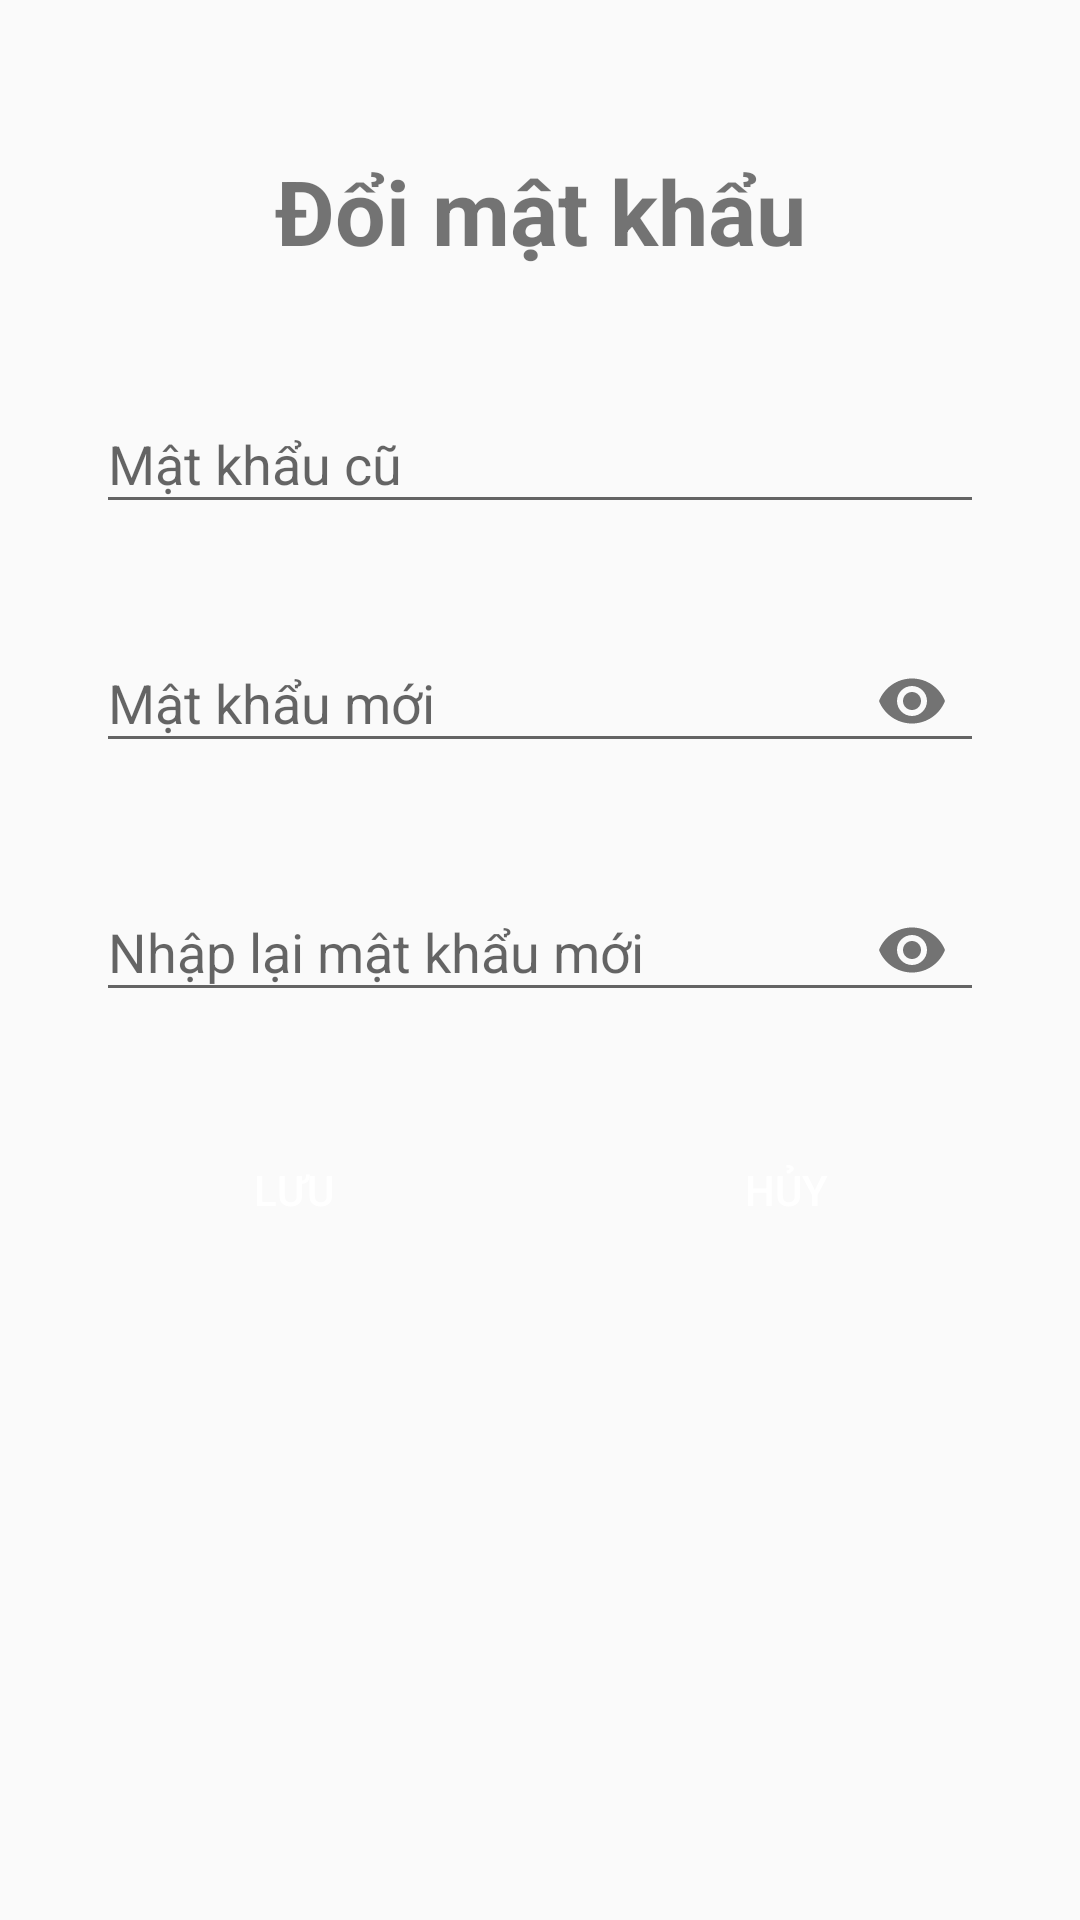

Android layout source for this screen:
<!-- AndroidManifest.xml: application theme Theme.Mob204_gd1 -->
<!-- res/layout/fragment__doi_mat_khau.xml -->
<?xml version="1.0" encoding="utf-8"?>
<FrameLayout xmlns:android="http://schemas.android.com/apk/res/android"
    xmlns:app="http://schemas.android.com/apk/res-auto"
    xmlns:tools="http://schemas.android.com/tools"
    android:layout_width="match_parent"
    android:layout_height="match_parent"
    tools:context=".Fragments.Fragment_DoiMatKhau">

    <androidx.constraintlayout.widget.ConstraintLayout
        android:layout_width="match_parent"
        android:layout_height="match_parent">

        <Button
            android:id="@+id/button_huyLuuMatKhauMoi"
            android:layout_width="0dp"
            android:layout_height="wrap_content"
            android:layout_marginStart="16dp"
            android:layout_marginTop="32dp"
            android:layout_marginEnd="32dp"
            android:text="Hủy"
            android:background="@drawable/custom_button"
            android:textColor="@color/white"
            app:layout_constraintEnd_toEndOf="parent"
            app:layout_constraintStart_toEndOf="@+id/button_luuMatKhauMoi"
            app:layout_constraintTop_toBottomOf="@+id/textinput13" />

        <TextView
            android:id="@+id/textView6"
            android:layout_width="wrap_content"
            android:layout_height="wrap_content"
            android:layout_marginTop="50dp"
            android:text="Đổi mật khẩu"
            android:textStyle="bold"
            android:textSize="30dp"
            app:layout_constraintEnd_toEndOf="parent"
            app:layout_constraintHorizontal_bias="0.5"
            app:layout_constraintStart_toStartOf="parent"
            app:layout_constraintTop_toTopOf="parent" />

        <com.google.android.material.textfield.TextInputLayout
            android:id="@+id/edittext11"
            android:layout_width="match_parent"
            android:layout_height="wrap_content"
            android:layout_marginStart="32dp"
            android:layout_marginTop="32dp"
            android:layout_marginEnd="32dp"
            app:layout_constraintEnd_toEndOf="parent"
            app:layout_constraintStart_toStartOf="parent"
            app:layout_constraintTop_toBottomOf="@+id/textView6">

            <com.google.android.material.textfield.TextInputEditText
                android:id="@+id/edt_matKhauCu"
                android:layout_width="match_parent"
                android:layout_height="wrap_content"
                android:hint="Mật khẩu cũ" />
        </com.google.android.material.textfield.TextInputLayout>

        <com.google.android.material.textfield.TextInputLayout
            app:passwordToggleEnabled="true"
            android:id="@+id/edittext12"
            android:layout_width="match_parent"
            android:layout_height="wrap_content"
            android:layout_marginStart="32dp"
            android:layout_marginTop="24dp"
            android:layout_marginEnd="32dp"
            app:layout_constraintEnd_toEndOf="parent"
            app:layout_constraintStart_toStartOf="parent"
            app:layout_constraintTop_toBottomOf="@+id/edittext11">

            <com.google.android.material.textfield.TextInputEditText
                android:id="@+id/edt_matKhauMoi1"
                android:layout_width="match_parent"
                android:layout_height="wrap_content"
                android:inputType="textPassword"
                android:hint="Mật khẩu mới" />
        </com.google.android.material.textfield.TextInputLayout>

        <com.google.android.material.textfield.TextInputLayout
            app:passwordToggleEnabled="true"
            android:id="@+id/textinput13"
            android:layout_width="match_parent"
            android:layout_height="wrap_content"
            android:layout_marginStart="32dp"
            android:layout_marginTop="24dp"
            android:layout_marginEnd="32dp"
            app:layout_constraintEnd_toEndOf="parent"
            app:layout_constraintStart_toStartOf="parent"
            app:layout_constraintTop_toBottomOf="@+id/edittext12">

            <com.google.android.material.textfield.TextInputEditText
                android:id="@+id/edt_matKhauMoi2"
                android:layout_width="match_parent"
                android:layout_height="wrap_content"
                android:inputType="textPassword"
                android:hint="Nhập lại mật khẩu mới" />
        </com.google.android.material.textfield.TextInputLayout>

        <Button
            android:id="@+id/button_luuMatKhauMoi"
            android:layout_width="0dp"
            android:layout_height="wrap_content"
            android:layout_marginStart="32dp"
            android:layout_marginTop="32dp"
            android:layout_marginEnd="16dp"
            android:text="Lưu"
            android:background="@drawable/custom_button"
            android:textColor="@color/white"
            app:layout_constraintEnd_toStartOf="@+id/button_huyLuuMatKhauMoi"
            app:layout_constraintStart_toStartOf="parent"
            app:layout_constraintTop_toBottomOf="@+id/textinput13" />
    </androidx.constraintlayout.widget.ConstraintLayout>
</FrameLayout>
<!-- resources referenced by this layout -->
<resources>
  <color name="white">#FFFFFFFF</color>
  <style name="Theme.Mob204_gd1" parent="Theme.AppCompat.Light.DarkActionBar">
          
          <item name="colorPrimary">@color/purple_500</item>
          <item name="colorPrimaryVariant">@color/purple_700</item>
          <item name="colorOnPrimary">@color/white</item>
          
          <item name="colorSecondary">@color/teal_200</item>
          <item name="colorSecondaryVariant">@color/teal_700</item>
          <item name="colorOnSecondary">@color/black</item>
          
          <item name="android:statusBarColor" tools:targetApi="l">?attr/colorPrimaryVariant</item>
          
  
      </style>
  <color name="purple_500">#FF6200EE</color>
  <color name="purple_700">#FF3700B3</color>
  <color name="teal_200">#FF03DAC5</color>
  <color name="teal_700">#FF018786</color>
  <color name="black">#FF000000</color>
</resources>
